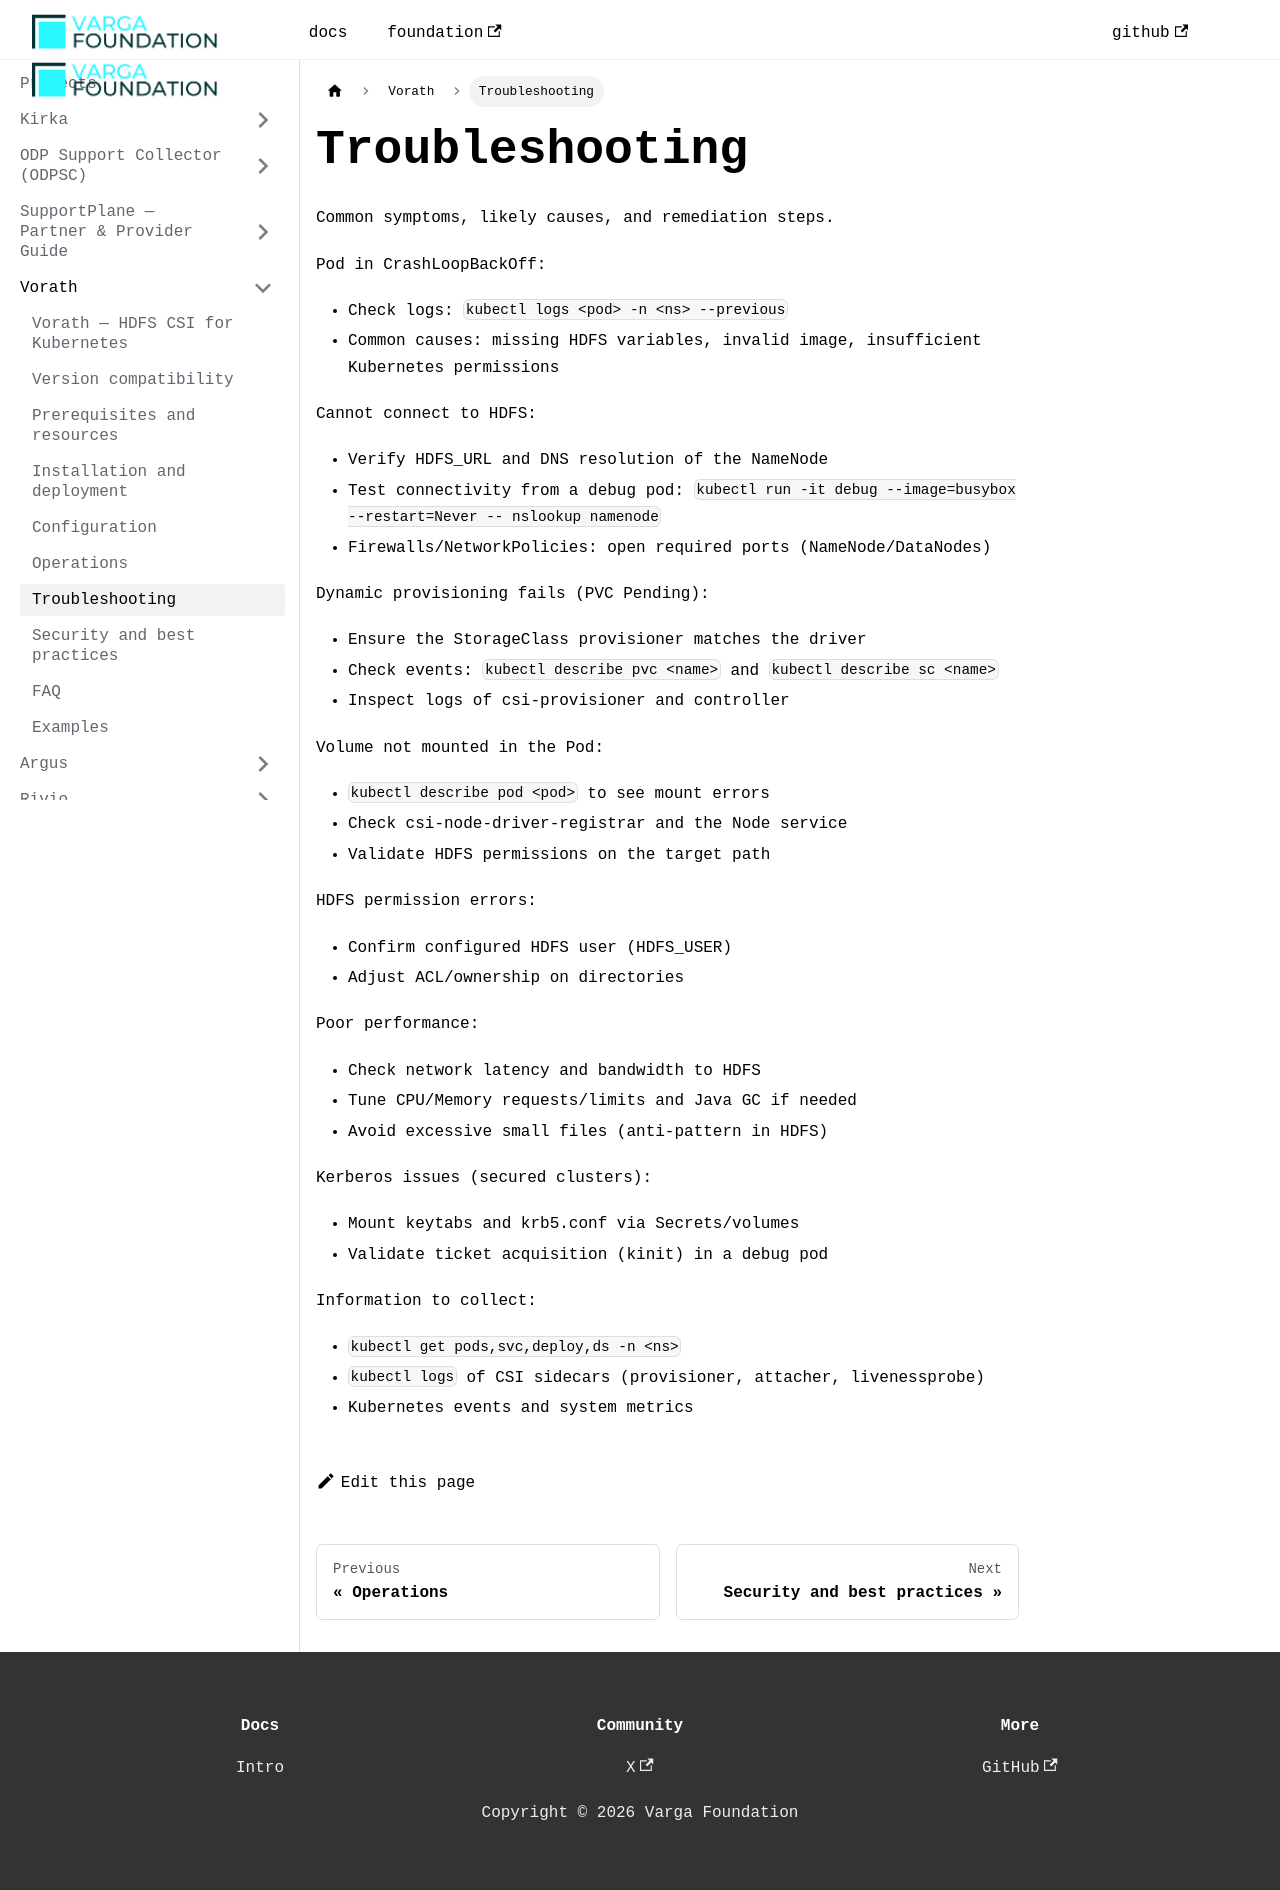

repository: VargaFoundation/docs · page: vorath/troubleshooting/index.html · generator: docusaurus

---
id: troubleshooting
title: Troubleshooting
sidebar_position: 7
---

Common symptoms, likely causes, and remediation steps.

Pod in CrashLoopBackOff:

- Check logs: `kubectl logs <pod> -n <ns> --previous`
- Common causes: missing HDFS variables, invalid image, insufficient Kubernetes permissions

Cannot connect to HDFS:

- Verify HDFS_URL and DNS resolution of the NameNode
- Test connectivity from a debug pod: `kubectl run -it debug --image=busybox --restart=Never -- nslookup namenode`
- Firewalls/NetworkPolicies: open required ports (NameNode/DataNodes)

Dynamic provisioning fails (PVC Pending):

- Ensure the StorageClass provisioner matches the driver
- Check events: `kubectl describe pvc <name>` and `kubectl describe sc <name>`
- Inspect logs of csi-provisioner and controller

Volume not mounted in the Pod:

- `kubectl describe pod <pod>` to see mount errors
- Check csi-node-driver-registrar and the Node service
- Validate HDFS permissions on the target path

HDFS permission errors:

- Confirm configured HDFS user (HDFS_USER)
- Adjust ACL/ownership on directories

Poor performance:

- Check network latency and bandwidth to HDFS
- Tune CPU/Memory requests/limits and Java GC if needed
- Avoid excessive small files (anti-pattern in HDFS)

Kerberos issues (secured clusters):

- Mount keytabs and krb5.conf via Secrets/volumes
- Validate ticket acquisition (kinit) in a debug pod

Information to collect:

- `kubectl get pods,svc,deploy,ds -n <ns>`
- `kubectl logs` of CSI sidecars (provisioner, attacher, livenessprobe)
- Kubernetes events and system metrics
